Run: headless pygame with SDL's dummy video driver; simulated clock (each Clock.tick advances the game by its frame time, no real sleeping); random seed 0; keys injected as events and as key.get_pressed() state; no mouse input; restart key R tapped at the start of phases 3 and 4.
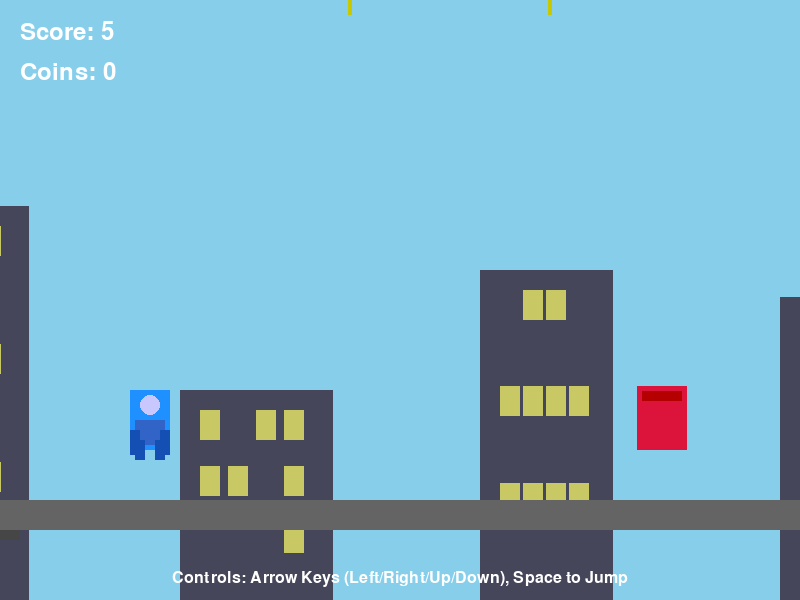
Frame 1 of 4 · flips 1–60 · no input
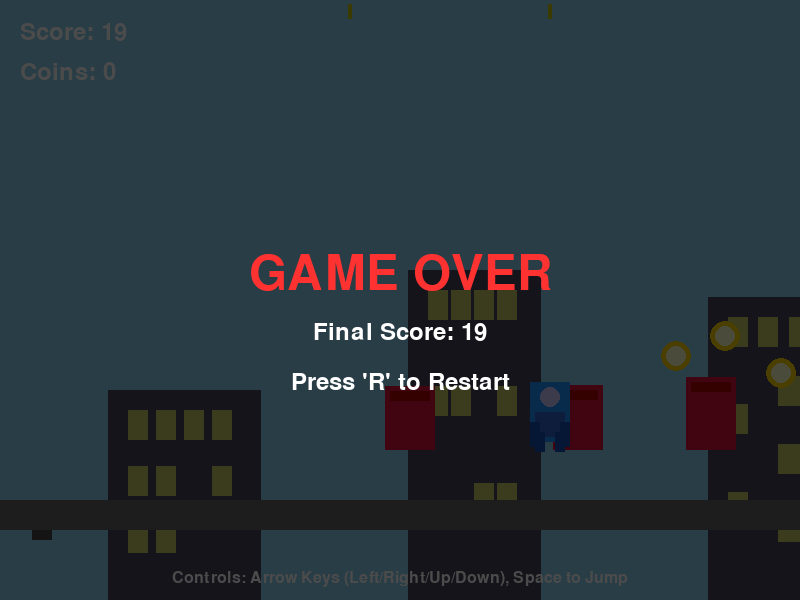
Frame 2 of 4 · flips 61–180 · tapped SPACE, RETURN · held RIGHT (→), D
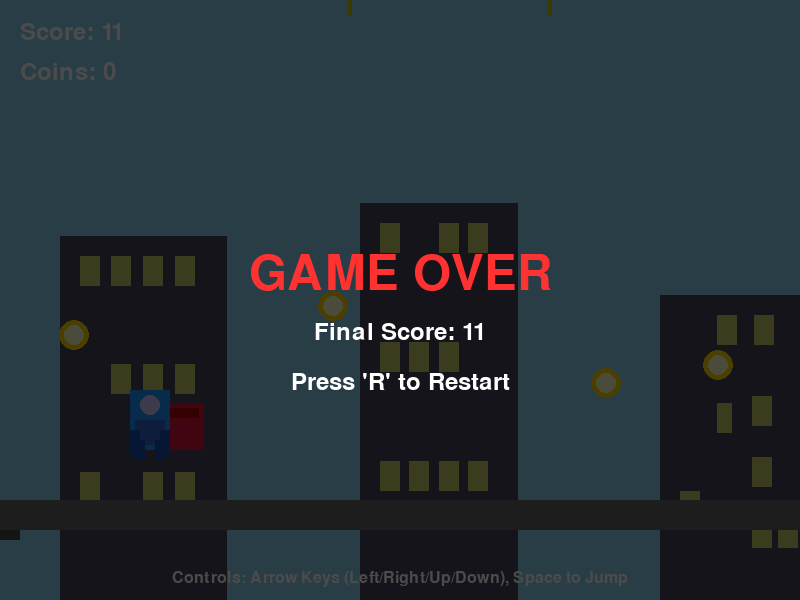
Frame 3 of 4 · flips 181–300 · tapped R · held DOWN (↓), S
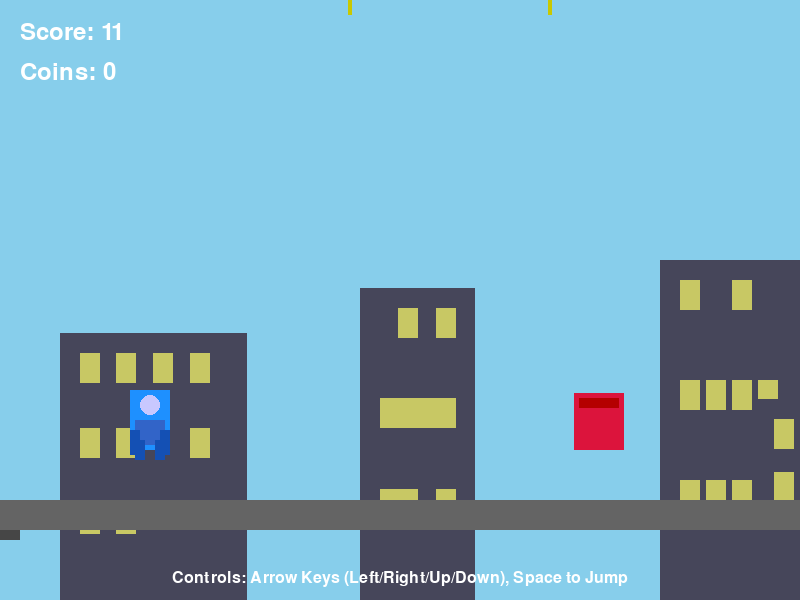
Frame 4 of 4 · flips 301–420 · tapped R · held LEFT (←), A, UP (↑), W

The pygame program that drew these frames:

import pygame
import random
import sys
import math

# Initialize pygame
pygame.init()

# Screen dimensions
SCREEN_WIDTH = 800
SCREEN_HEIGHT = 600
screen = pygame.display.set_mode((SCREEN_WIDTH, SCREEN_HEIGHT))
pygame.display.set_caption("Python Subway Surfer")

# Colors
SKY_BLUE = (135, 206, 235)
TRACK_GRAY = (100, 100, 100)
TRAIN_COLOR = (180, 60, 60)
PLAYER_COLOR = (30, 144, 255)
OBSTACLE_COLOR = (220, 20, 60)
COIN_COLOR = (255, 215, 0)
BUILDING_COLOR = (70, 70, 90)
BUILDING_WINDOW = (200, 200, 100)
TEXT_COLOR = (255, 255, 255)

# Game parameters
GRAVITY = 0.8
JUMP_FORCE = -15
PLAYER_SPEED = 5
OBSTACLE_SPEED = 7
COIN_SPEED = 7
BACKGROUND_SPEED = 2
SCORE_INCREMENT = 0.1

# Player class
class Player:
    def __init__(self):
        self.width = 40
        self.height = 60
        self.x = 150
        self.y = SCREEN_HEIGHT - 150
        self.velocity_y = 0
        self.is_jumping = False
        self.lane = 1  # 0: left, 1: center, 2: right
        self.target_x = self.x
        self.slide_timer = 0
        self.is_sliding = False
        self.color = PLAYER_COLOR
    
    def jump(self):
        if not self.is_jumping:
            self.velocity_y = JUMP_FORCE
            self.is_jumping = True
    
    def slide(self):
        if not self.is_sliding and not self.is_jumping:
            self.is_sliding = True
            self.slide_timer = 30
            self.height = 30
            self.y += 30
    
    def move_left(self):
        if self.lane > 0:
            self.lane -= 1
            self.target_x = 150 + self.lane * 200
    
    def move_right(self):
        if self.lane < 2:
            self.lane += 1
            self.target_x = 150 + self.lane * 200
    
    def update(self):
        # Apply gravity
        self.velocity_y += GRAVITY
        self.y += self.velocity_y
        
        # Handle lane movement
        if abs(self.x - self.target_x) > 5:
            self.x += (self.target_x - self.x) * 0.2
        else:
            self.x = self.target_x
        
        # Check if landed
        if self.y >= SCREEN_HEIGHT - 150:
            self.y = SCREEN_HEIGHT - 150
            self.velocity_y = 0
            self.is_jumping = False
        
        # Handle sliding
        if self.is_sliding:
            self.slide_timer -= 1
            if self.slide_timer <= 0:
                self.is_sliding = False
                self.height = 60
                self.y -= 30
    
    def draw(self, screen):
        # Draw player character
        pygame.draw.rect(screen, self.color, (self.x - self.width//2, self.y - self.height, self.width, self.height))
        
        # Draw details
        pygame.draw.circle(screen, (200, 200, 255), (self.x, self.y - self.height + 15), 10)
        pygame.draw.rect(screen, (50, 100, 200), (self.x - 15, self.y - self.height + 30, 30, 25))
        
        # Draw legs if not sliding
        if not self.is_sliding:
            pygame.draw.rect(screen, (20, 80, 180), (self.x - 15, self.y - 10, 10, 20))
            pygame.draw.rect(screen, (20, 80, 180), (self.x + 5, self.y - 10, 10, 20))
        
        # Draw arms
        pygame.draw.rect(screen, (20, 80, 180), (self.x - 20, self.y - self.height + 40, 10, 25))
        pygame.draw.rect(screen, (20, 80, 180), (self.x + 10, self.y - self.height + 40, 10, 25))
    
    def get_rect(self):
        return pygame.Rect(self.x - self.width//2 + 5, self.y - self.height + 5, self.width - 10, self.height - 10)

# Obstacle class
class Obstacle:
    def __init__(self, lane):
        self.width = 50
        self.height = random.randint(40, 80)
        self.lane = lane
        self.x = SCREEN_WIDTH + 100
        self.y = SCREEN_HEIGHT - 150
        self.color = OBSTACLE_COLOR
        self.passed = False
    
    def update(self):
        self.x -= OBSTACLE_SPEED
        return self.x < -self.width
    
    def draw(self, screen):
        pygame.draw.rect(screen, self.color, (self.x - self.width//2, self.y - self.height, self.width, self.height))
        pygame.draw.rect(screen, (180, 0, 0), (self.x - self.width//2 + 5, self.y - self.height + 5, self.width - 10, 10))
    
    def get_rect(self):
        return pygame.Rect(self.x - self.width//2 + 5, self.y - self.height + 15, self.width - 10, self.height - 15)

# Coin class
class Coin:
    def __init__(self, lane):
        self.radius = 15
        self.lane = lane
        self.x = SCREEN_WIDTH + 100
        self.y = SCREEN_HEIGHT - 200 - random.randint(0, 100)
        self.collected = False
        self.animation = 0
    
    def update(self):
        self.x -= COIN_SPEED
        self.animation = (self.animation + 0.2) % (2 * math.pi)
        return self.x < -self.radius or self.collected
    
    def draw(self, screen):
        y_offset = math.sin(self.animation) * 5
        pygame.draw.circle(screen, COIN_COLOR, (self.x, self.y + y_offset), self.radius)
        pygame.draw.circle(screen, (255, 255, 200), (self.x, self.y + y_offset), self.radius - 5)
    
    def get_rect(self):
        return pygame.Rect(self.x - self.radius, self.y - self.radius, self.radius * 2, self.radius * 2)

# Building class for background
class Building:
    def __init__(self, x, width, height):
        self.x = x
        self.width = width
        self.height = height
        self.windows = []
        
        # Generate windows
        for row in range(3):
            for col in range(4):
                self.windows.append((20 + col * (width - 40) // 4, 20 + row * (height - 40) // 3))
    
    def update(self):
        self.x -= BACKGROUND_SPEED
        return self.x < -self.width
    
    def draw(self, screen):
        pygame.draw.rect(screen, BUILDING_COLOR, (self.x, SCREEN_HEIGHT - self.height, self.width, self.height))
        
        # Draw windows
        for wx, wy in self.windows:
            if random.random() > 0.2:  # Some windows are dark
                pygame.draw.rect(screen, BUILDING_WINDOW, (self.x + wx, SCREEN_HEIGHT - self.height + wy, 20, 30))

# Game class
class Game:
    def __init__(self):
        self.player = Player()
        self.obstacles = []
        self.coins = []
        self.buildings = []
        self.score = 0
        self.coins_collected = 0
        self.game_over = False
        self.background_offset = 0
        
        # Initialize buildings
        for i in range(5):
            self.buildings.append(Building(i * 300, random.randint(100, 200), random.randint(200, 400)))
    
    def handle_events(self):
        for event in pygame.event.get():
            if event.type == pygame.QUIT:
                return False
            
            if event.type == pygame.KEYDOWN:
                if self.game_over:
                    if event.key == pygame.K_r:
                        self.__init__()  # Reset game
                else:
                    if event.key == pygame.K_UP or event.key == pygame.K_SPACE:
                        self.player.jump()
                    elif event.key == pygame.K_DOWN:
                        self.player.slide()
                    elif event.key == pygame.K_LEFT:
                        self.player.move_left()
                    elif event.key == pygame.K_RIGHT:
                        self.player.move_right()
        
        return True
    
    def update(self):
        if self.game_over:
            return
        
        # Update player
        self.player.update()
        
        # Update obstacles
        for obstacle in self.obstacles[:]:
            if obstacle.update():
                self.obstacles.remove(obstacle)
            elif not obstacle.passed and obstacle.x < self.player.x:
                obstacle.passed = True
                self.score += 10
        
        # Update coins
        for coin in self.coins[:]:
            if coin.update():
                self.coins.remove(coin)
        
        # Update buildings
        for building in self.buildings[:]:
            if building.update():
                self.buildings.remove(building)
                self.buildings.append(Building(SCREEN_WIDTH, random.randint(100, 200), random.randint(200, 400)))
        
        # Generate new obstacles and coins
        if random.random() < 0.02 and len(self.obstacles) < 5:
            self.obstacles.append(Obstacle(random.randint(0, 2)))
        
        if random.random() < 0.03 and len(self.coins) < 5:
            self.coins.append(Coin(random.randint(0, 2)))
        
        # Update background
        self.background_offset = (self.background_offset + BACKGROUND_SPEED) % 40
        
        # Increment score
        self.score += SCORE_INCREMENT
        
        # Check collisions
        player_rect = self.player.get_rect()
        
        for obstacle in self.obstacles:
            if player_rect.colliderect(obstacle.get_rect()):
                self.game_over = True
        
        for coin in self.coins[:]:
            if not coin.collected and player_rect.colliderect(coin.get_rect()):
                coin.collected = True
                self.coins_collected += 1
                self.score += 50
    
    def draw(self):
        # Draw sky
        screen.fill(SKY_BLUE)
        
        # Draw distant buildings
        for building in self.buildings:
            building.draw(screen)
        
        # Draw tracks
        for i in range(3):
            pygame.draw.rect(screen, TRACK_GRAY, (0, SCREEN_HEIGHT - 100 + i*10, SCREEN_WIDTH, 10))
        
        # Draw track ties
        for i in range(0, SCREEN_WIDTH, 40):
            tie_offset = (i + self.background_offset) % 40
            pygame.draw.rect(screen, (70, 70, 70), (tie_offset, SCREEN_HEIGHT - 70, 20, 10))
        
        # Draw lane markers
        for lane in range(1, 3):
            x_pos = 150 + lane * 200
            for i in range(0, SCREEN_HEIGHT, 30):
                offset = (i + self.background_offset * 2) % 30
                pygame.draw.rect(screen, (200, 200, 0), (x_pos - 2, offset, 4, 15))
        
        # Draw coins
        for coin in self.coins:
            coin.draw(screen)
        
        # Draw obstacles
        for obstacle in self.obstacles:
            obstacle.draw(screen)
        
        # Draw player
        self.player.draw(screen)
        
        # Draw score and coins
        font = pygame.font.SysFont(None, 36)
        score_text = font.render(f"Score: {int(self.score)}", True, TEXT_COLOR)
        coins_text = font.render(f"Coins: {self.coins_collected}", True, TEXT_COLOR)
        screen.blit(score_text, (20, 20))
        screen.blit(coins_text, (20, 60))
        
        # Draw controls help
        controls_font = pygame.font.SysFont(None, 24)
        controls = controls_font.render("Controls: Arrow Keys (Left/Right/Up/Down), Space to Jump", True, TEXT_COLOR)
        screen.blit(controls, (SCREEN_WIDTH // 2 - controls.get_width() // 2, SCREEN_HEIGHT - 30))
        
        # Draw game over screen
        if self.game_over:
            overlay = pygame.Surface((SCREEN_WIDTH, SCREEN_HEIGHT), pygame.SRCALPHA)
            overlay.fill((0, 0, 0, 180))
            screen.blit(overlay, (0, 0))
            
            game_over_font = pygame.font.SysFont(None, 72)
            game_over_text = game_over_font.render("GAME OVER", True, (255, 50, 50))
            screen.blit(game_over_text, (SCREEN_WIDTH//2 - game_over_text.get_width()//2, SCREEN_HEIGHT//2 - 50))
            
            final_score = font.render(f"Final Score: {int(self.score)}", True, TEXT_COLOR)
            screen.blit(final_score, (SCREEN_WIDTH//2 - final_score.get_width()//2, SCREEN_HEIGHT//2 + 20))
            
            restart = font.render("Press 'R' to Restart", True, TEXT_COLOR)
            screen.blit(restart, (SCREEN_WIDTH//2 - restart.get_width()//2, SCREEN_HEIGHT//2 + 70))
        
        pygame.display.flip()

# Main game loop
def main():
    clock = pygame.time.Clock()
    game = Game()
    
    running = True
    while running:
        running = game.handle_events()
        game.update()
        game.draw()
        clock.tick(60)
    
    pygame.quit()
    sys.exit()

if __name__ == "__main__":
    main()
